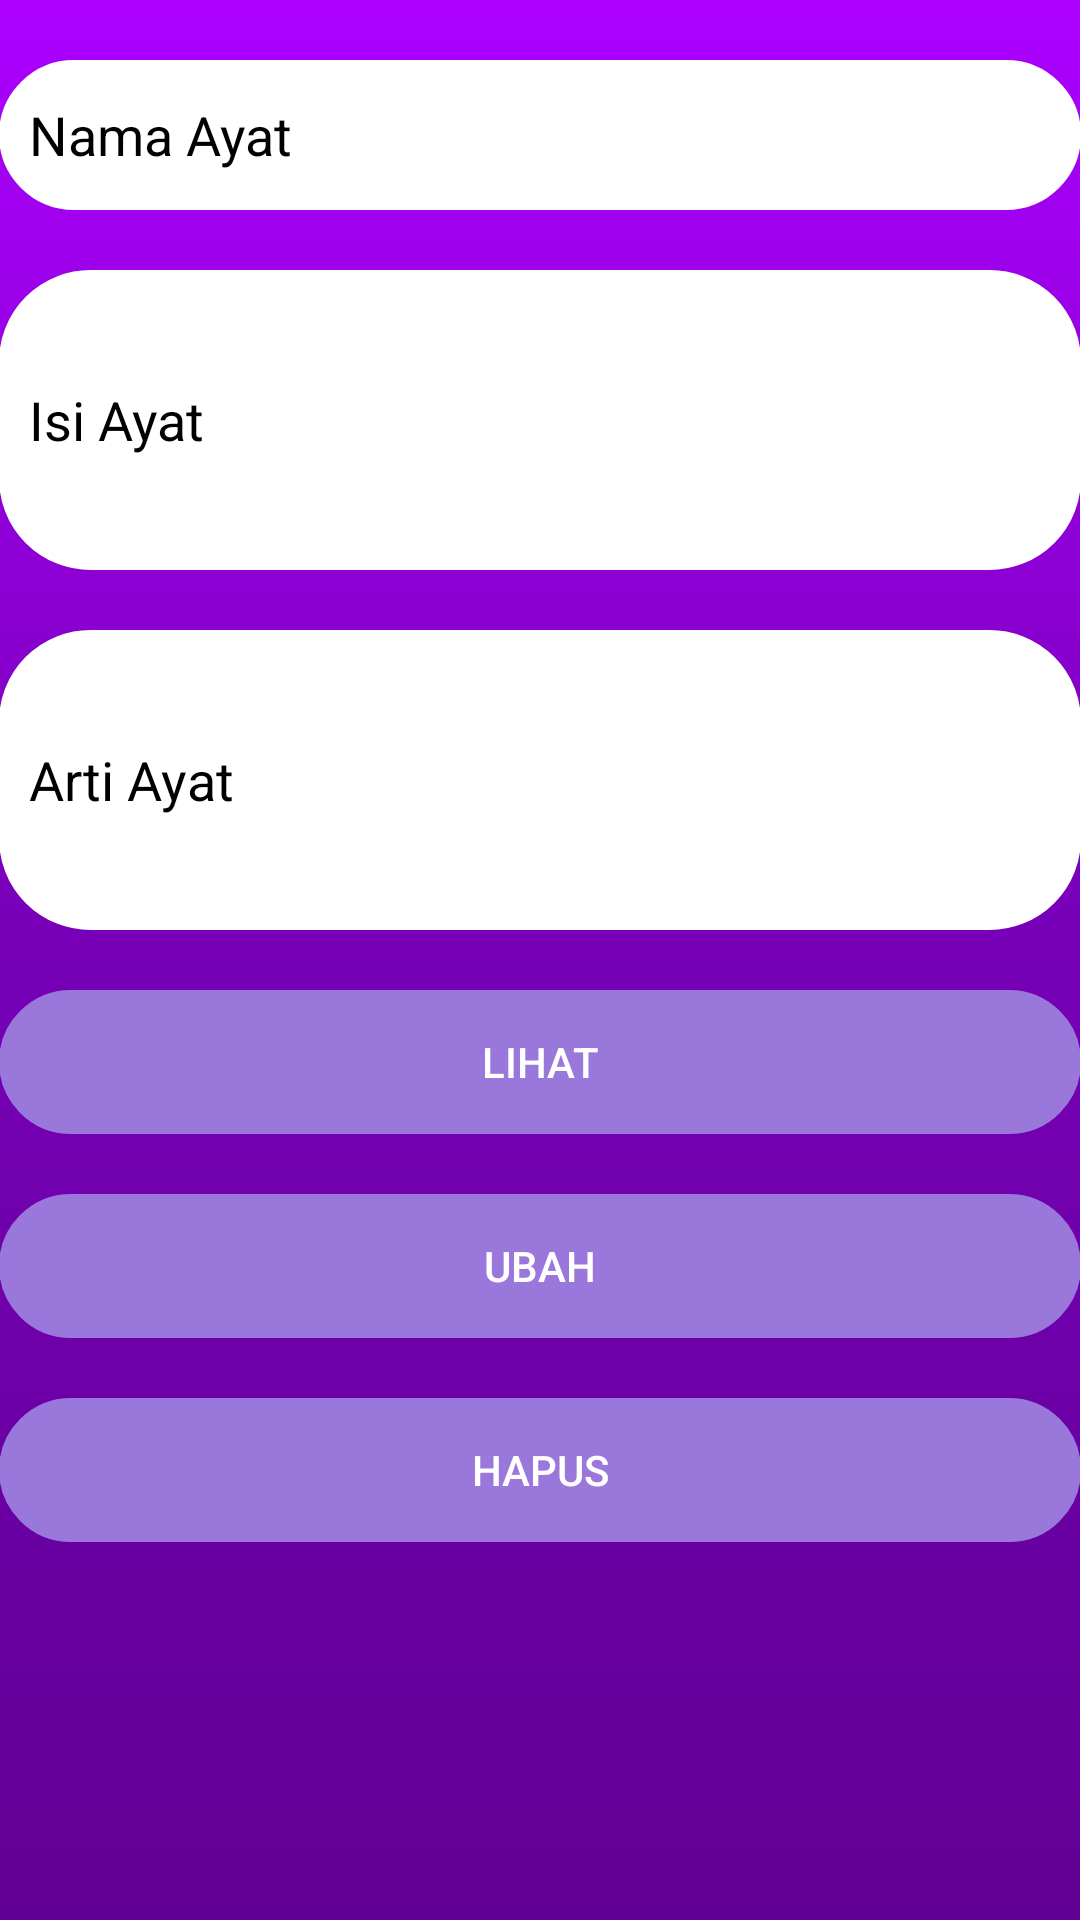

Produce the Android XML layout that renders to this screen, including the resource entries it uses.
<!-- AndroidManifest.xml: application theme AppTheme -->
<!-- res/layout/activity_form.xml -->
<?xml version="1.0" encoding="utf-8"?>
<LinearLayout xmlns:android="http://schemas.android.com/apk/res/android"
    xmlns:tools="http://schemas.android.com/tools"
    android:id="@+id/activity_main"
    android:layout_width="match_parent"
    android:layout_height="match_parent"
    android:paddingLeft="@dimen/activity_horizontal_margin"
    android:paddingTop="@dimen/activity_vertical_margin"
    android:paddingRight="@dimen/activity_horizontal_margin"
    android:paddingBottom="@dimen/activity_vertical_margin"
    android:background="@drawable/gradient"
    android:orientation="vertical"
    tools:context="com.myapp.ayatayatsukses.MainEdit">

    <EditText
        android:id="@+id/edit_id"
        android:layout_width="match_parent"
        android:layout_height="50dp"
        android:background="@drawable/customborder"
        android:textColor="#fff"
        android:text="ID"
        android:visibility="gone"
        />

    <EditText
        android:id="@+id/edit_nama"
        android:layout_width="match_parent"
        android:layout_height="50dp"
        android:layout_below="@id/edit_id"
        android:background="@drawable/customborder"
        android:textColor="#000"
        android:backgroundTint="#fff"
        android:layout_marginTop="20dp"
        android:text="Nama Ayat" />

    <EditText
        android:id="@+id/edit_isi"
        android:layout_width="match_parent"
        android:layout_height="100dp"
        android:layout_below="@id/edit_nama"
        android:background="@drawable/customborder"
        android:textColor="#000"
        android:backgroundTint="#fff"
        android:layout_marginTop="20dp"
        android:text="Isi Ayat" />

    <EditText
        android:id="@+id/edit_arti"
        android:layout_width="match_parent"
        android:layout_height="100dp"
        android:layout_below="@id/edit_isi"
        android:background="@drawable/customborder"
        android:textColor="#000"
        android:backgroundTint="#fff"
        android:layout_marginTop="20dp"
        android:text="Arti Ayat" />

    <Button
        android:id="@+id/btn_lihat"
        android:layout_width="match_parent"
        android:layout_height="wrap_content"
        android:layout_below="@id/edit_arti"
        android:layout_marginTop="20dp"
        android:onClick="lihat"
        android:background="@drawable/customborder"
        android:textColor="#fff"
        android:backgroundTint="#9977DB"
        android:text="LIHAT" />

    <Button
        android:id="@+id/ubah"
        android:layout_width="match_parent"
        android:layout_height="wrap_content"
        android:layout_below="@id/btn_lihat"
        android:background="@drawable/customborder"
        android:layout_marginTop="20dp"
        android:textColor="#fff"
        android:backgroundTint="#9977DB"
        android:text="UBAH" />

    <Button
        android:id="@+id/hapus"
        android:layout_width="match_parent"
        android:layout_height="wrap_content"
        android:layout_below="@id/ubah"
        android:background="@drawable/customborder"
        android:layout_marginTop="20dp"
        android:textColor="#fff"
        android:backgroundTint="#9977DB"
        android:text="HAPUS" />

</LinearLayout>
<!-- resources referenced by this layout -->
<resources>
  <!-- drawable customborder (drawable) -->
  <?xml version="1.0" encoding="utf-8"?>
  <shape xmlns:android="http://schemas.android.com/apk/res/android" android:shape="rectangle">
      <corners android:radius="30dp"/>
      <padding android:left="10dp" android:right="10dp" android:top="10dp" android:bottom="10dp"/>
      <stroke android:width="1dp" android:color="#CCCCCC"/>
  </shape>
  <!-- drawable gradient (drawable) -->
  <?xml version="1.0" encoding="utf-8"?>
  <shape xmlns:android="http://schemas.android.com/apk/res/android"
      android:shape="rectangle">
      <gradient
          android:startColor="#AC00FF"
          android:centerColor="#7600B6"
          android:endColor="#610094"
          android:angle="270"/>
      <corners
          android:radius="0dp"/>
  </shape>
  <style name="AppTheme" parent="Theme.AppCompat.Light.DarkActionBar">
          
          <item name="colorPrimary">#066e8a</item>
          <item name="colorPrimaryDark">@color/colorPrimaryDark</item>
          <item name="colorAccent">@color/colorAccent</item>
      </style>
  <color name="colorPrimaryDark">#00574B</color>
  <color name="colorAccent">#4075a2</color>
</resources>
